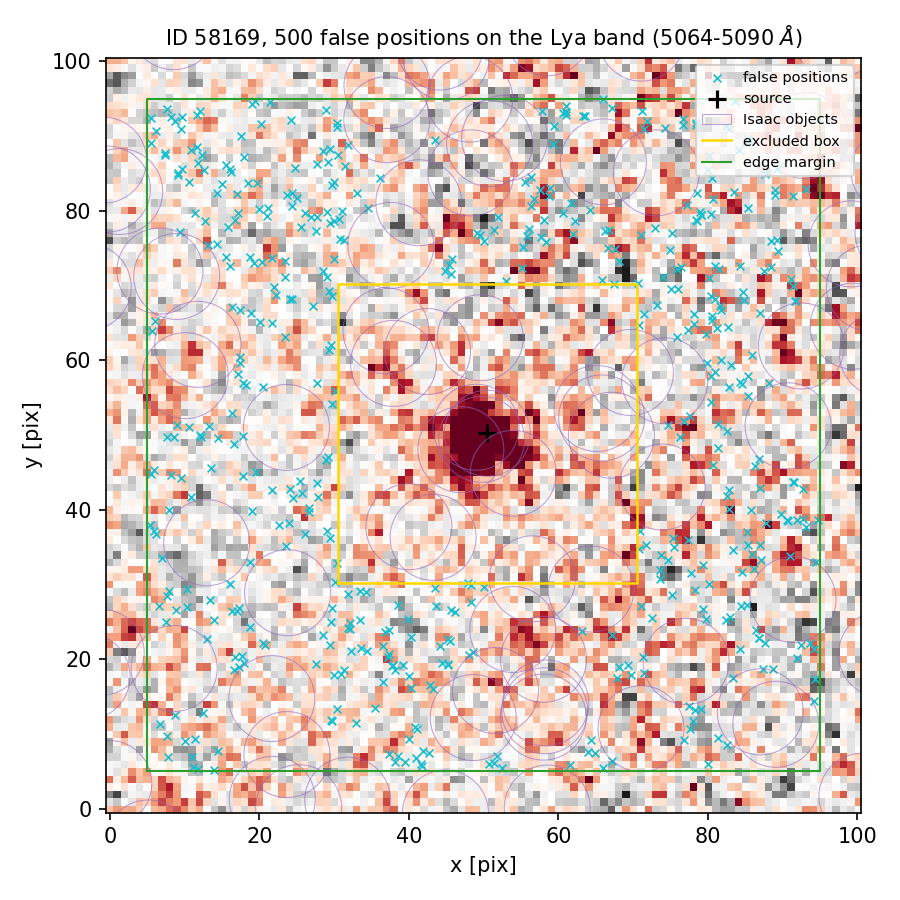

The table this chart was drawn from, first rows:
index, ra, dec, x_pix, y_pix, nearest_isaac_arcsec
0, 150.2, 2.367, 70.76, 34.73, 1.665
1, 150.2, 2.368, 81.37, 48.22, 1.824
2, 150.2, 2.367, 46.14, 26.36, 1.62
3, 150.2, 2.37, 11.38, 79.74, 1.774
4, 150.2, 2.369, 23.48, 63.06, 2.349
5, 150.2, 2.37, 76.7, 92.23, 1.604
6, 150.2, 2.369, 89.36, 74.64, 1.97
7, 150.2, 2.37, 74.21, 91.1, 1.225
8, 150.2, 2.367, 85.81, 39.92, 2.467
9, 150.2, 2.37, 85.35, 89.61, 1.549
10, 150.2, 2.369, 74.97, 74.71, 2.106
11, 150.2, 2.366, 40.83, 10.98, 1.573
12, 150.2, 2.37, 21.03, 79.25, 2.905
13, 150.2, 2.366, 7.64, 9.69, 1.828
14, 150.2, 2.367, 73.72, 33.89, 1.83
15, 150.2, 2.366, 87.36, 18.74, 1.156
16, 150.2, 2.369, 29.97, 73.5, 1.568
17, 150.2, 2.368, 17.09, 58.13, 1.333
18, 150.2, 2.366, 30.35, 13.31, 1.762
19, 150.2, 2.367, 7.459, 25.03, 1.271
20, 150.2, 2.367, 67.17, 23.28, 1.346
21, 150.2, 2.368, 82.85, 56.46, 1.732
22, 150.2, 2.367, 73.55, 30.68, 1.853
23, 150.2, 2.369, 84.31, 72.66, 2.701
24, 150.2, 2.369, 81.58, 67.24, 2.428
25, 150.2, 2.369, 75.08, 69.53, 2.46
26, 150.2, 2.366, 45.25, 19.43, 1.457
27, 150.2, 2.37, 75.25, 77.03, 1.666
28, 150.2, 2.369, 17.43, 59.57, 1.243
29, 150.2, 2.367, 84.52, 31.66, 1.553
30, 150.2, 2.37, 78.5, 82.41, 1.208
31, 150.2, 2.37, 10.81, 88.09, 2.195
32, 150.2, 2.366, 51.84, 7.086, 1.213
33, 150.2, 2.368, 88.16, 56.93, 1.248
34, 150.2, 2.366, 43.23, 16.07, 1.324
35, 150.2, 2.369, 79.8, 63.46, 1.667
36, 150.2, 2.37, 29.47, 78.31, 1.726
37, 150.2, 2.368, 16.55, 48.82, 1.48
38, 150.2, 2.366, 82.5, 8.593, 1.255
39, 150.2, 2.368, 27.73, 43.6, 1.696
40, 150.2, 2.368, 82.61, 41.78, 1.766
41, 150.2, 2.369, 78.11, 64.84, 1.703
42, 150.2, 2.369, 29.72, 68.64, 1.722
43, 150.2, 2.37, 26.94, 79.12, 2.257
44, 150.2, 2.367, 33.48, 29.2, 1.942
45, 150.2, 2.37, 27.53, 77.29, 2.047
46, 150.2, 2.367, 26.6, 39.64, 2.219
47, 150.2, 2.366, 20.69, 21.88, 1.439
48, 150.2, 2.37, 85.34, 80.43, 2.467
49, 150.2, 2.37, 30.36, 91.2, 1.353
50, 150.2, 2.37, 71.2, 93.4, 1.707
51, 150.2, 2.37, 7.376, 87.72, 1.589
52, 150.2, 2.37, 63.54, 92.68, 1.324
53, 150.2, 2.367, 85.23, 37.01, 2.181
54, 150.2, 2.369, 30.75, 76.19, 1.377
55, 150.2, 2.367, 10.38, 29.41, 1.34
56, 150.2, 2.368, 91.43, 43.66, 1.521
57, 150.2, 2.37, 29.95, 83.82, 2.193
58, 150.2, 2.368, 10.56, 51.14, 1.364
59, 150.2, 2.367, 16.31, 26.5, 1.569
... 440 more rows
